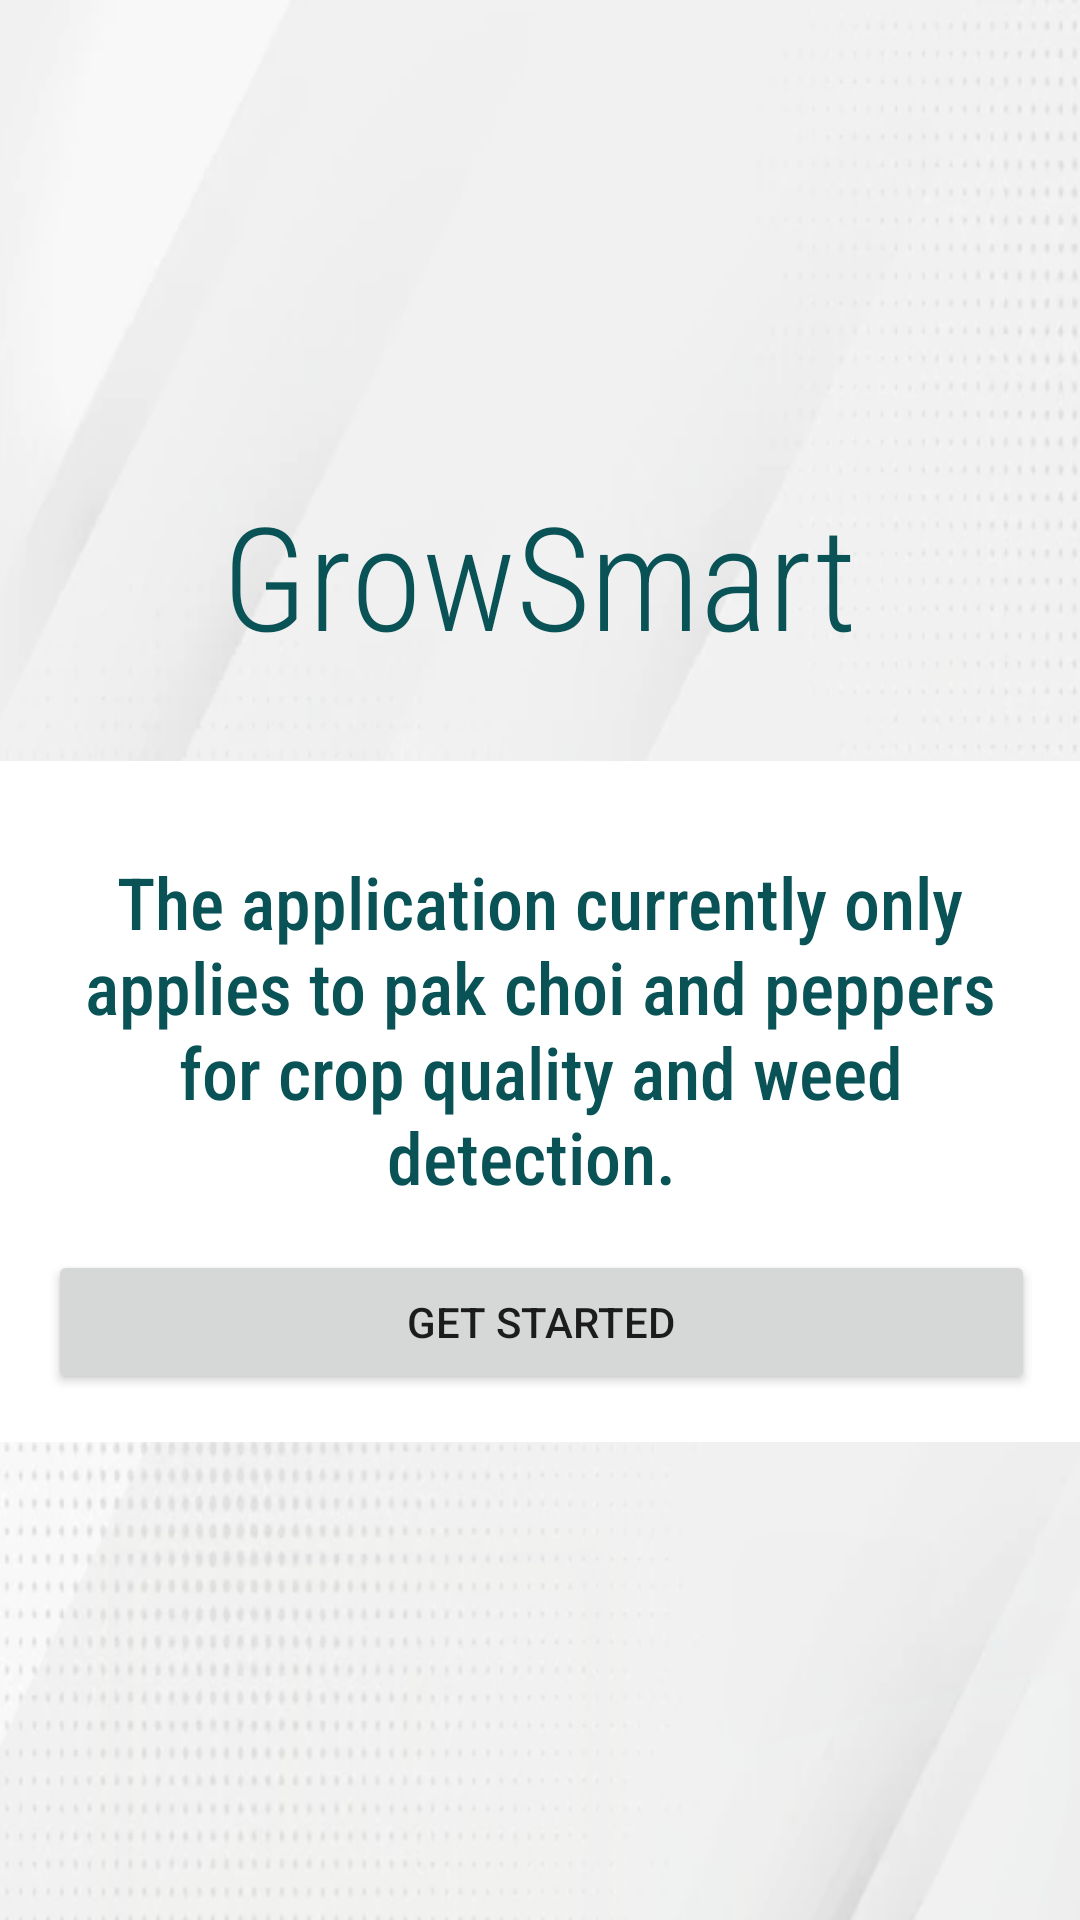

Reconstruct the res/layout file that produces this screen, plus the resources it refers to.
<!-- AndroidManifest.xml: activity theme NoActionBarTheme -->
<!-- res/layout/activity_main.xml -->
<?xml version="1.0" encoding="utf-8"?>
<LinearLayout xmlns:android="http://schemas.android.com/apk/res/android"
    xmlns:app="http://schemas.android.com/apk/res-auto"
    xmlns:tools="http://schemas.android.com/tools"
    android:id="@+id/idk"
    android:layout_width="match_parent"
    android:layout_height="match_parent"
    android:background="@drawable/background"
    android:gravity="center"
    android:orientation="vertical"
    tools:context=".MainActivity">

    <TextView
        android:id="@+id/tv_app_name"
        android:layout_width="wrap_content"
        android:layout_height="wrap_content"
        android:layout_gravity="center"
        android:layout_marginBottom="30dp"
        android:fontFamily="sans-serif-condensed-light"
        android:text="GrowSmart"
        android:textColor="#095256"
        android:textSize="48sp" />

    <androidx.cardview.widget.CardView
        android:layout_width="wrap_content"
        android:layout_height="wrap_content"
        android:layout_marginStart="20dp"
        android:layout_marginEnd="20dp"
        android:background="#ffffff"
        app:cardBackgroundColor="#ffffff"
        app:cardCornerRadius="10dp"
        app:cardElevation="8dp" />

    <LinearLayout
        android:layout_width="wrap_content"
        android:layout_height="wrap_content"
        android:background="#ffffff"
        android:orientation="vertical"
        android:padding="16dp">

        <TextView
            android:layout_width="328dp"
            android:layout_height="147dp"
            android:fontFamily="sans-serif-condensed-medium"
            android:gravity="center"
            android:text="The application currently only applies to pak choi and peppers for crop quality and weed detection. "
            android:textColor="#095256"
            android:textSize="24sp" />

        <Button
            android:id="@+id/start_btn"
            android:layout_width="329dp"
            android:layout_height="wrap_content"
            android:text="Get Started"
            />
    </LinearLayout>
</LinearLayout>
<!-- resources referenced by this layout -->
<resources>
  <!-- drawable background: png bitmap (drawable, 131730 bytes) -->
  <style name="NoActionBarTheme" parent="Theme.AppCompat.Light.NoActionBar">
          
          <item name="colorPrimary">#883955</item>
          <item name="colorPrimaryVariant">#095256</item>
          <item name="colorOnPrimary">#ffffff</item>
      </style>
</resources>
